Labelled photos from "Train", an image-classification folder in AmbiTyga/Bio-VI-BERT. The possible labels are: Ascaris lumbricoides, Cryptosporidium sp, Cyclospora cayetanensis, Dibothriocephalus latus, Echinococcus granulosus, Entamoeba histolytica, Enterobius vermicularis, Giardia duodenalis, Hymenolepis spp, Plasmodium falciparum, Plasmodium knowlesi, Plasmodium malariae, Plasmodium ovale, Plasmodium vivax, Sarcocystis sp, Trichuris trichuria.

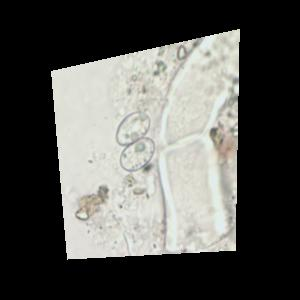
Label: Sarcocystis sp

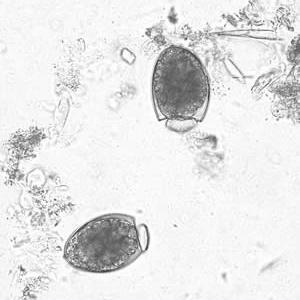
Label: Dibothriocephalus latus

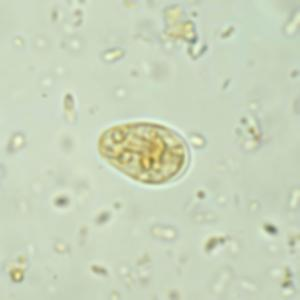
Label: Giardia duodenalis

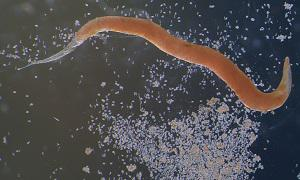
Label: Enterobius vermicularis

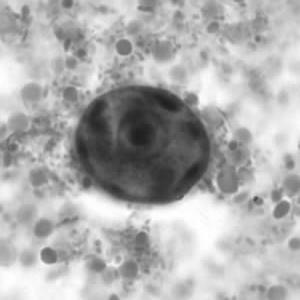
Label: Entamoeba histolytica

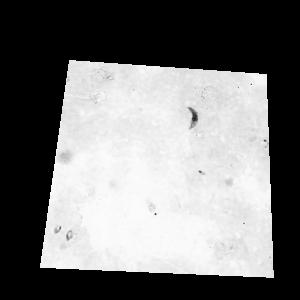
Label: Plasmodium falciparum
